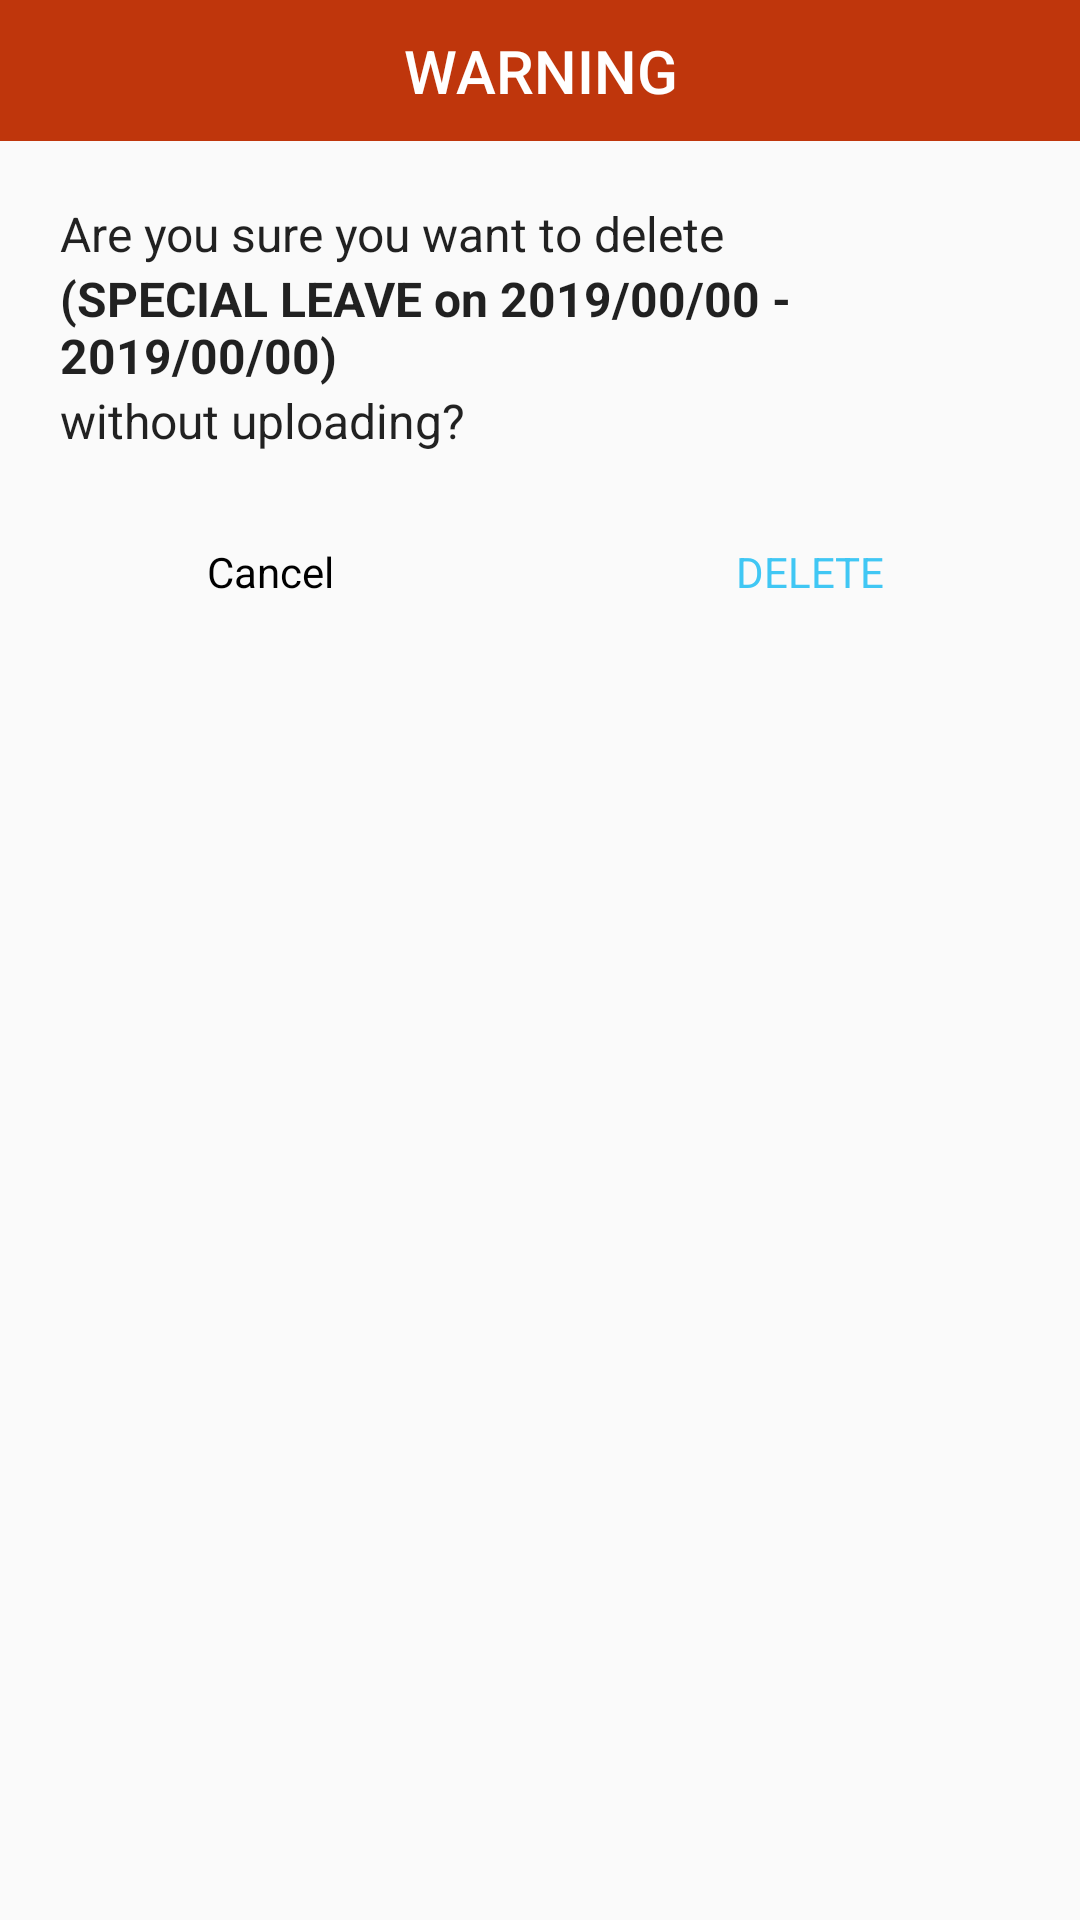

Here is an Android app screen rendered from its layout file. Give the layout XML and the strings, colors and styles it references.
<!-- AndroidManifest.xml: application theme AppTheme -->
<!-- res/layout/dialog_delete_warning.xml -->
<?xml version="1.0" encoding="utf-8"?>
<androidx.constraintlayout.widget.ConstraintLayout xmlns:android="http://schemas.android.com/apk/res/android"
    xmlns:app="http://schemas.android.com/apk/res-auto"
    android:layout_width="match_parent"
    android:layout_height="wrap_content">

    <TextView
        android:id="@+id/dialog_delete_title"
        android:layout_width="match_parent"
        android:layout_height="wrap_content"
        android:background="@color/gps_disabled"
        android:gravity="center"
        android:padding="10dp"
        android:text="WARNING"
        android:textAppearance="@style/TextAppearance.AppCompat.Title"
        android:textColor="#fff"
        app:layout_constraintTop_toTopOf="parent" />

    <androidx.constraintlayout.widget.ConstraintLayout
        android:layout_width="match_parent"
        android:layout_height="wrap_content"
        app:layout_constraintTop_toBottomOf="@+id/dialog_delete_title">

        <TextView
            android:id="@+id/dialog_delete_message1"
            android:layout_width="match_parent"
            android:layout_height="wrap_content"
            android:paddingTop="20dp"
            android:paddingStart="20dp"
            android:paddingEnd="10dp"
            android:text="Are you sure you want to delete"
            android:textAppearance="@style/TextAppearance.AppCompat.SearchResult.Subtitle"
            app:layout_constraintTop_toTopOf="parent" />
        <TextView
            android:id="@+id/dialog_delete_message2"
            android:layout_width="match_parent"
            android:layout_height="wrap_content"
            android:paddingStart="20dp"
            android:paddingEnd="10dp"
            android:text="(SPECIAL LEAVE on 2019/00/00 - 2019/00/00)"
            android:textAppearance="@style/TextAppearance.AppCompat.Light.SearchResult.Subtitle"
            android:textStyle="bold"

            app:layout_constraintTop_toBottomOf="@id/dialog_delete_message1" />
        <TextView
            android:id="@+id/dialog_delete_message3"
            android:layout_width="match_parent"
            android:layout_height="wrap_content"
            android:paddingStart="20dp"
            android:paddingEnd="10dp"
            android:paddingBottom="20dp"
            android:text="without uploading?"
            android:textAppearance="@style/TextAppearance.AppCompat.SearchResult.Subtitle"
            app:layout_constraintTop_toBottomOf="@id/dialog_delete_message2"/>

        <TextView
            android:id="@+id/dialog_delete_cancel"
            android:layout_width="0px"
            android:layout_height="wrap_content"
            android:gravity="center"
            android:padding="10dp"
            android:text="Cancel"
            android:textColor="#000"
            app:layout_constraintLeft_toLeftOf="parent"
            app:layout_constraintRight_toLeftOf="@+id/guideline"
            app:layout_constraintTop_toBottomOf="@+id/dialog_delete_message3" />

        <TextView
            android:id="@+id/dialog_delete_delete"
            android:layout_width="0px"
            android:layout_height="wrap_content"
            android:gravity="center"
            android:padding="10dp"
            android:text="DELETE"
            android:textColor="@color/colorAccent"
            app:layout_constraintLeft_toRightOf="@+id/guideline"
            app:layout_constraintRight_toRightOf="parent"
            app:layout_constraintTop_toBottomOf="@+id/dialog_delete_message3" />

        <androidx.constraintlayout.widget.Guideline
            android:id="@+id/guideline"
            android:layout_width="1px"
            android:layout_height="match_parent"
            android:orientation="vertical"
            app:layout_constraintGuide_percent="0.5" />

    </androidx.constraintlayout.widget.ConstraintLayout>


</androidx.constraintlayout.widget.ConstraintLayout>
<!-- resources referenced by this layout -->
<resources>
  <color name="colorAccent">#40C7F4</color>
  <color name="gps_disabled">#BF360C</color>
  <style name="AppTheme" parent="Theme.AppCompat.Light.NoActionBar">
          
          <item name="colorPrimary">@color/colorPrimary</item>
          <item name="colorPrimaryDark">@color/colorPrimaryDark</item>
          <item name="colorAccent">@color/colorAccent</item>
          <item name="android:actionMenuTextColor">@color/white</item>
      </style>
  <color name="colorPrimary">#0288D1</color>
  <color name="colorPrimaryDark">#01579B</color>
  <color name="white">#fff</color>
</resources>
